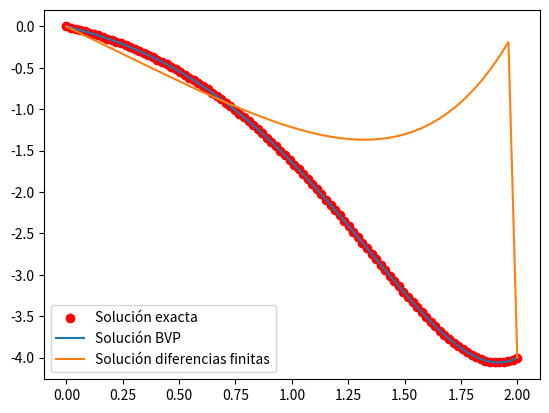

Write Python code to recreate this figure.
# Ejercicio 2 Parcial 4 Métodos Númericos

'''
## Tema B

Se plantea la ecuación:

$$
y'' = 2y' - y + xe^x - x
$$

Con condiciones de 

- y(0) = 0
- y(2) = - 4
- 0 $\le$ x $\le$ 2


Y en el ejercicio se da la solución exacta:

$$
y(x) = frac{1}{6}(x^3e^x) - frac{5}{3}(xe^x) + 2e^x - x -2
$$
'''



#librerias
import numpy as np
import matplotlib.pyplot as plt
from scipy.integrate import solve_bvp

def ecuacion(x, y):
    return np.array([y[1], 2*y[1] - y[0] + x*np.exp(x) - x])

def condicion_frontera(ya, yb):
    return np.array([ya[0], yb[0] - (-4)])

#solución exacta
def solucion_exacta(x):
    return (1/6)*x**3*np.exp(x) - (5/3)*x*np.exp(x) + 2*np.exp(x) - x - 2

def diferencias_finitas(n_puntos):
    L = 2.0
    dx = L / (n_puntos + 1)
    x = np.linspace(0, L, n_puntos + 2)
    y = np.zeros(n_puntos + 2)
    y[0] = 0
    y[-1] = -4
    
    A = np.zeros((n_puntos, n_puntos))
    b = np.zeros(n_puntos)
    
    for i in range(n_puntos):
        xi = (i + 1) * dx
        A[i, i] = -2 / dx**2
        if i > 0:
            A[i, i-1] = 1 / dx**2
        if i < n_puntos - 1:
            A[i, i+1] = 1 / dx**2
        b[i] = xi*np.exp(xi) - xi
    
    y[1:-1] = np.linalg.solve(A, b)
    
    return x, y

# Graficar los resultados
x_exacta = np.linspace(0, 2, 100)
y_exacta = solucion_exacta(x_exacta)

x_finitas, y_finitas = diferencias_finitas(50)

result = solve_bvp(ecuacion, condicion_frontera, np.linspace(0, 2, 100), np.zeros((2, 100)))
x_bvp = result.x
y_bvp = result.y


plt.scatter(x_exacta, y_exacta, label='Solución exacta',  color='red')
plt.plot(x_bvp, y_bvp[0], label='Solución BVP')
plt.plot(x_finitas, y_finitas, label='Solución diferencias finitas')
plt.legend()
plt.show()